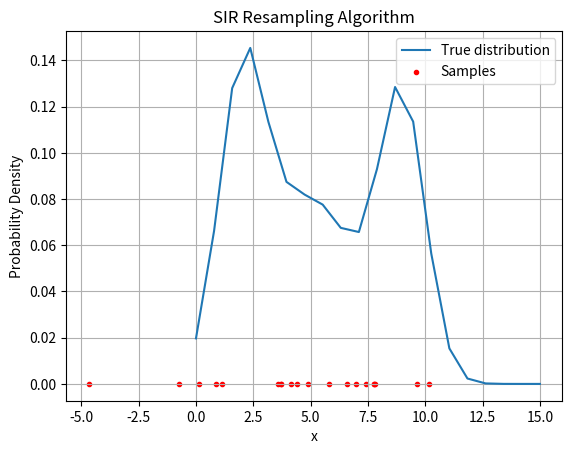

Recreate this plot in Python. (Note: this script raises an exception after producing the figure.)
import numpy as np
import matplotlib.pyplot as plt
from scipy.stats import norm

k = 20
samples = []

def SIR_Algorithm(k, loops):
    
    x_values = np.linspace(0, 15, k)

    # p_x = 0.3 * np.random.normal(2, 1, k) + 0.4 * np.random.normal(5, 2, k) + 0.3 * np.random.normal(9, 1, k)
    p_x = 0.3 * norm.pdf(x_values, loc=2.0, scale=1.0) + 0.4 * norm.pdf(x_values, loc=5.0, scale=2.0) + 0.3 * norm.pdf(x_values, loc=9.0, scale=1.0)

    q_x = np.random.normal(5, 4, k)

    weights = np.ones(k) / k

    plt.plot(x_values, p_x, label='True distribution')
    plt.scatter(q_x, np.zeros(k), color='red', marker='.', label='Samples')
    plt.xlabel('x')
    plt.ylabel('Probability Density')
    plt.title('SIR Resampling Algorithm')
    plt.legend()
    plt.grid(True)
    plt.savefig("img/p_x_k_"+str(k)+"_loops_"+str(loops)+".png")
    plt.show()

    # SIR Algorithm
    for step in range(loops):
        q_x += np.random.normal(0, 0.2, k)              # Predict the next particle positions 
        weights *= np.interp(q_x, x_values, p_x)        # Calculate importance weights based on the true distribution
        weights /= np.sum(weights)                      # Normalize the weights
        # Resample particles based on weights
        indices = np.random.choice(range(k), k, p=weights)
        q_x = q_x[indices]
        weights = np.ones(k) / k

    plt.plot(x_values, p_x, label='p(x)')
    plt.hist(q_x, x_values, True, 0.5, color='blue', label='Estimated Distribution')
    plt.xlabel('x')
    plt.ylabel('Probability Density')
    plt.title('SIR Resampling Algorithm with Estimated Distribution')
    plt.legend()
    plt.grid(True)
    plt.savefig("img/p_x_k_"+str(k)+"_loops_"+str(loops)+"_2.png")
    plt.show()

SIR_Algorithm(20, 1)
SIR_Algorithm(100, 1)
SIR_Algorithm(1000, 1)